12-way image classification set "pieces" from GitHub (afka2d/chesscog); label vocabulary: black bishop, black king, black knight, black pawn, black queen, black rook, white bishop, white king, white knight, white pawn, white queen, white rook.

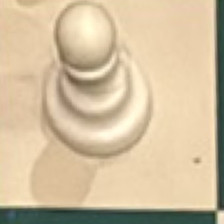
Label: white pawn

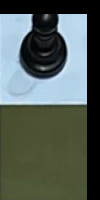
Label: black pawn

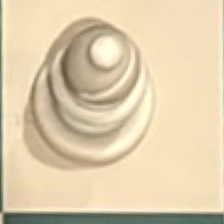
Label: white bishop

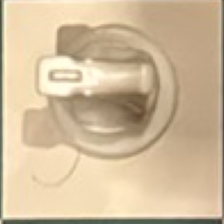
Label: white knight

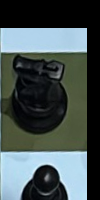
Label: black queen

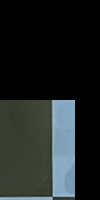
Label: white king
